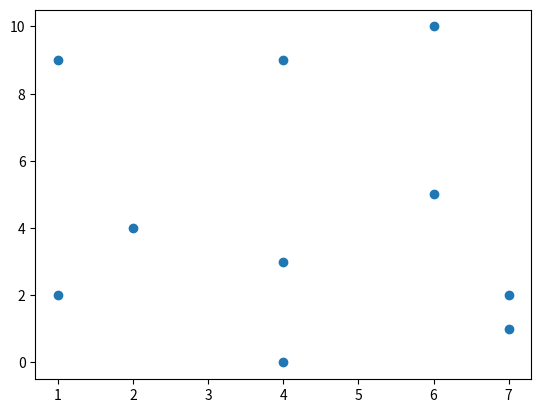

Source code (Python):
import matplotlib.pyplot as plt

x = [6, 2, 1, 1, 4, 4, 6, 4, 7, 7]
y = [5, 4, 2, 9, 9, 0, 10, 3, 1, 2]

plt.scatter(x, y)
plt.show()